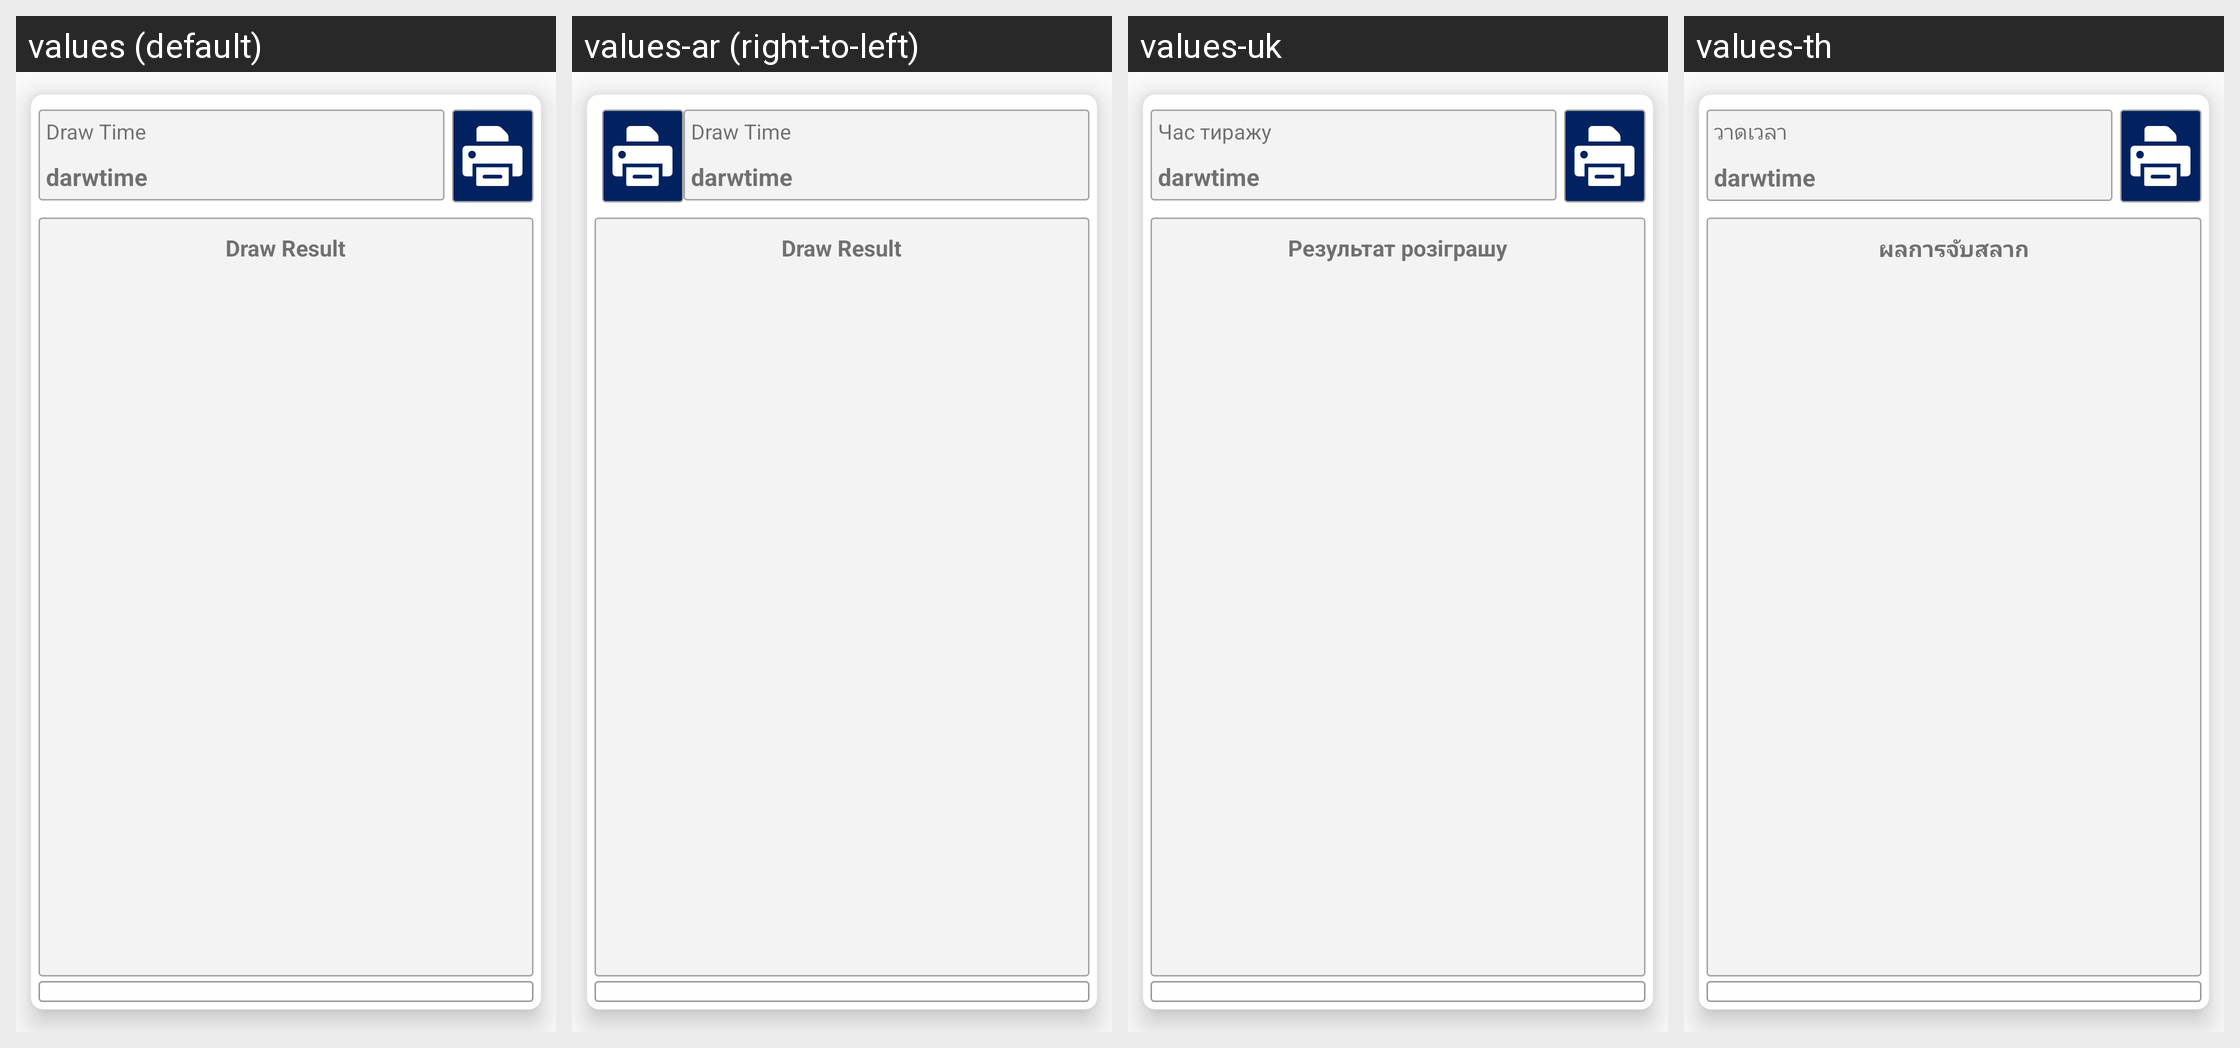

Translations of the strings shown on this Android screen, per locale in the grid:
Android screen res/layout/result_list_type_t2mini_sle.xml rendered under 4 locales, left to right: values (default), values-ar (right-to-left), values-uk, values-th. Device: Nexus 5 (rendered at 1080×1920; each locale shown at half size, 540×960, under a caption strip naming it); theme AppTheme.
Other locales in the repository, not shown: values-fr, values-my.
Strings drawn on this screen, with the default value and each locale's value (text and hints the layout hard-codes, and strings that could not be matched under every locale, appear in the picture but are not listed):

draw_time
  values: Draw Time
  values-ar: Draw Time
  values-uk: Час тиражу
  values-th: วาดเวลา

draw_result
  values: Draw Result
  values-ar: Draw Result
  values-uk: Результат розіграшу
  values-th: ผลการจับสลาก
